Dataset: processed (GitHub, rohithvenkatesh8147-cmd/Vehicle-vgg7). Classes: bike, bus, car, truck.

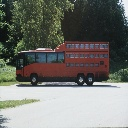
Label: bus

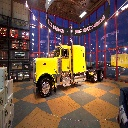
Label: truck

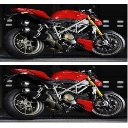
Label: bike

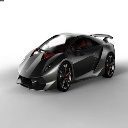
Label: car

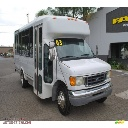
Label: bus

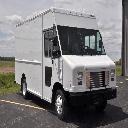
Label: truck
